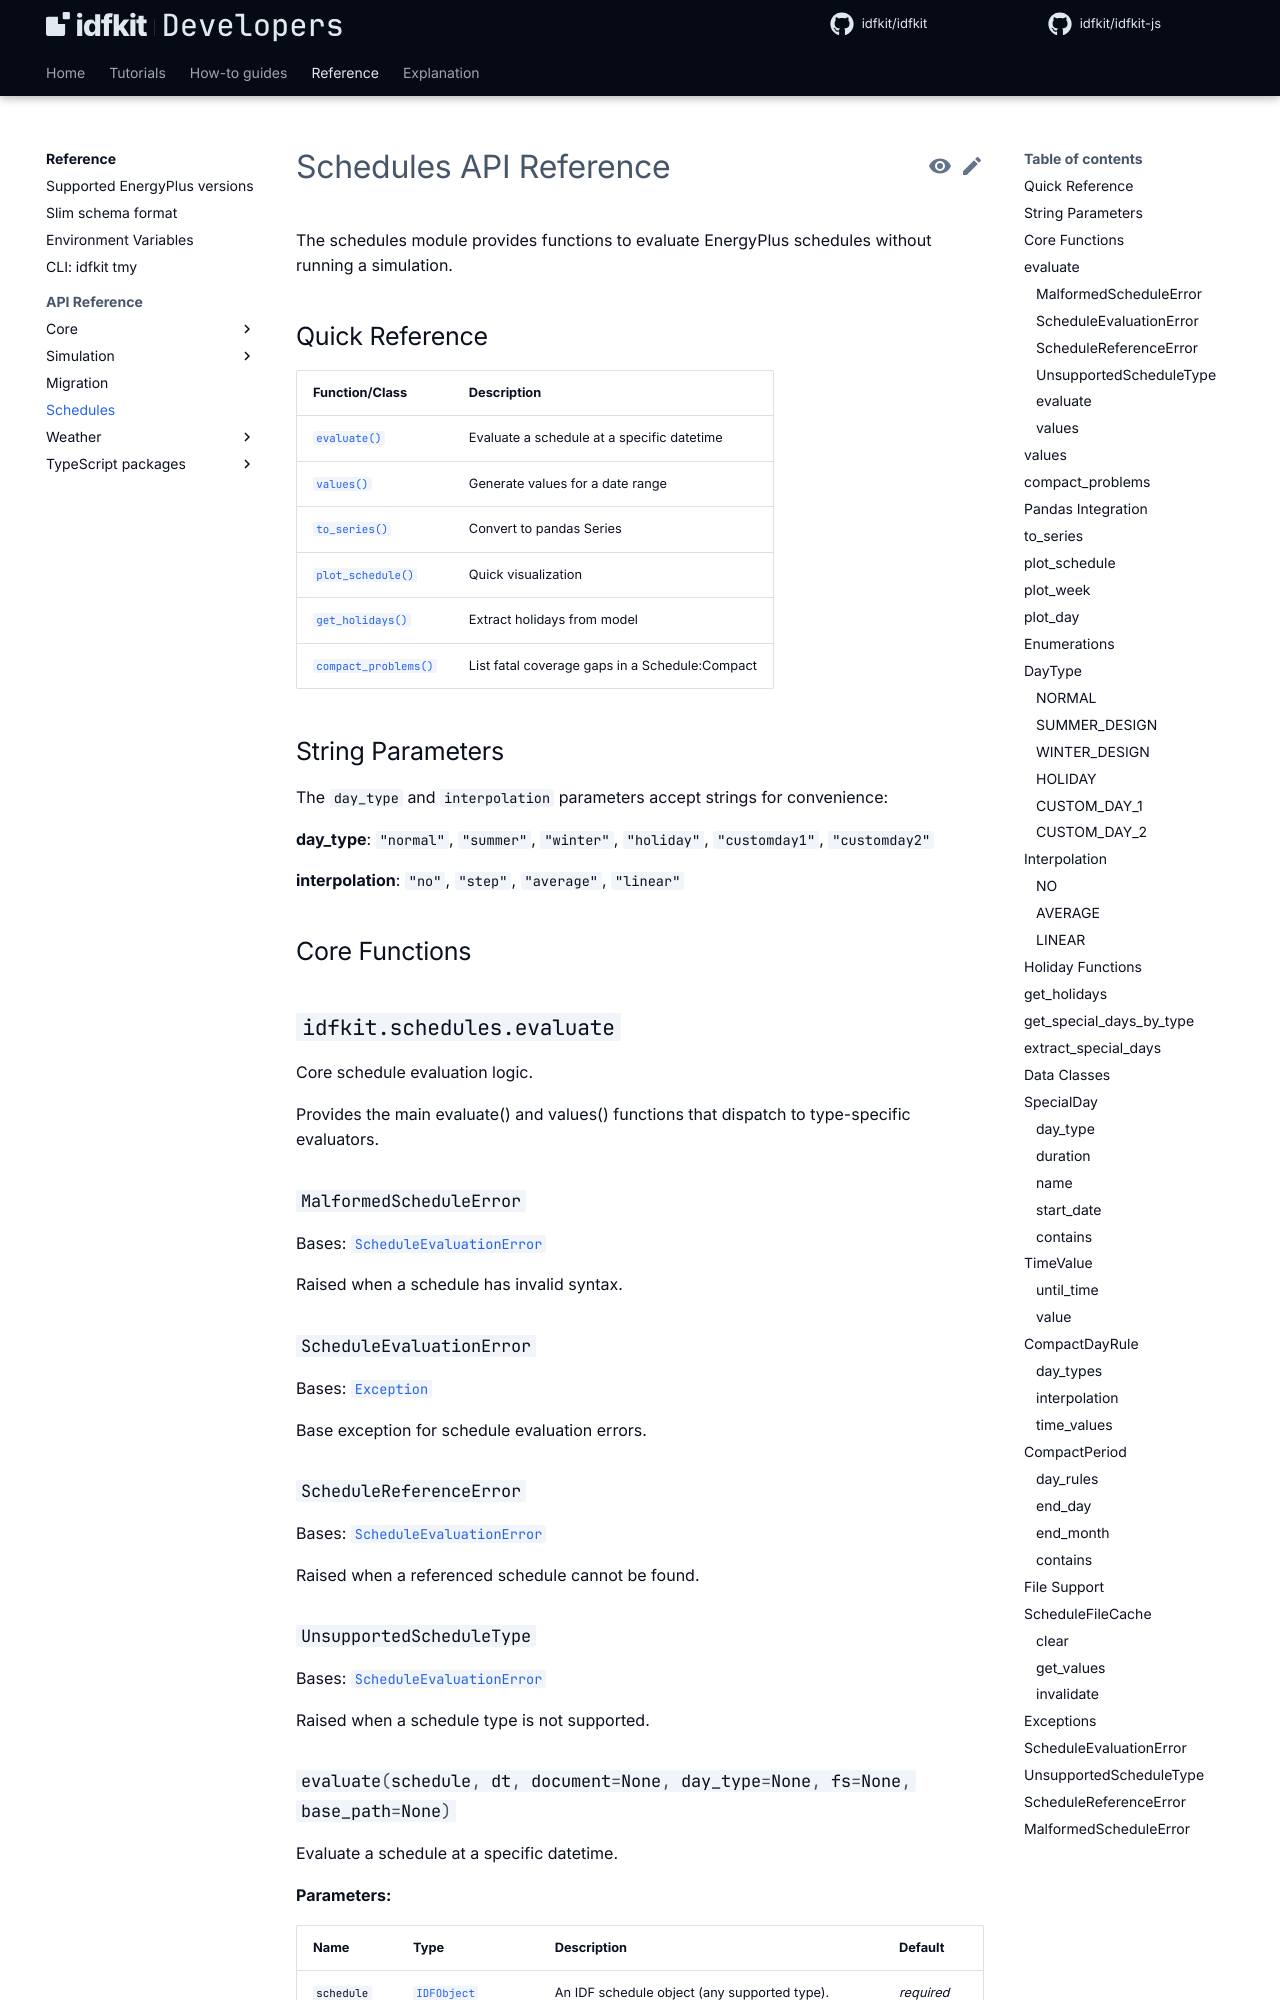

repository: idfkit/idfkit-developers · page: api/schedules/index.html · generator: mkdocs

# Schedules API Reference

The schedules module provides functions to evaluate EnergyPlus schedules without
running a simulation.

## Quick Reference

| Function/Class | Description |
|---------------|-------------|
| [`evaluate()`](#idfkit.schedules.evaluate) | Evaluate a schedule at a specific datetime |
| [`values()`](#idfkit.schedules.values) | Generate values
